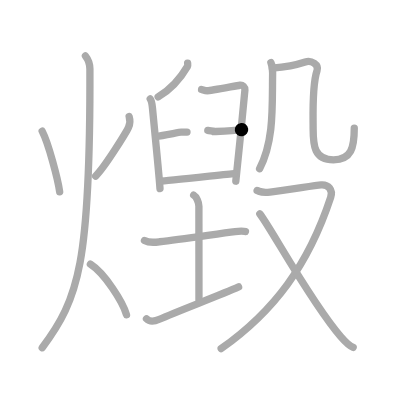
t = 0.00 s
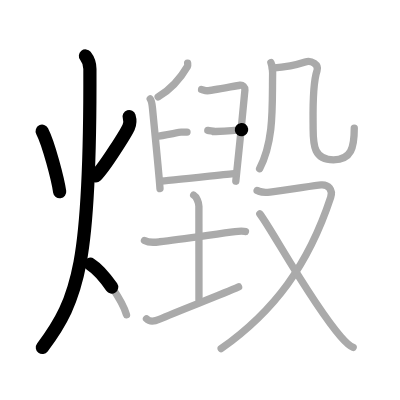
t = 3.50 s
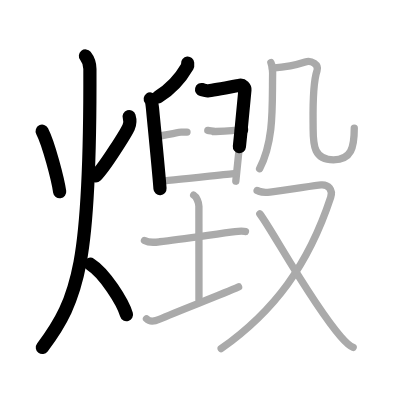
t = 6.75 s
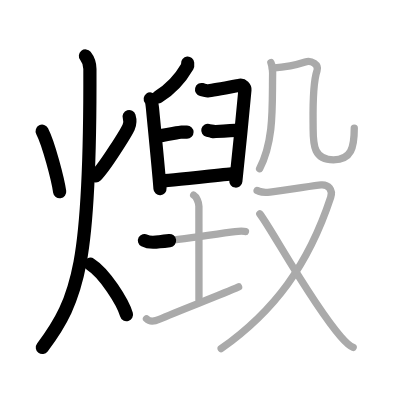
t = 10.25 s
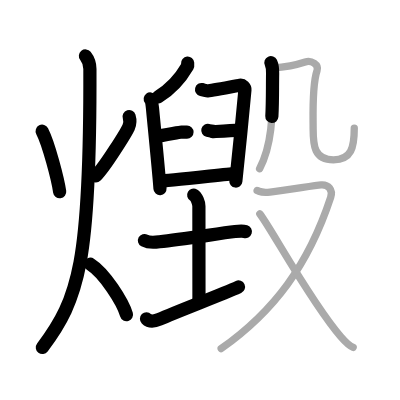
t = 13.50 s
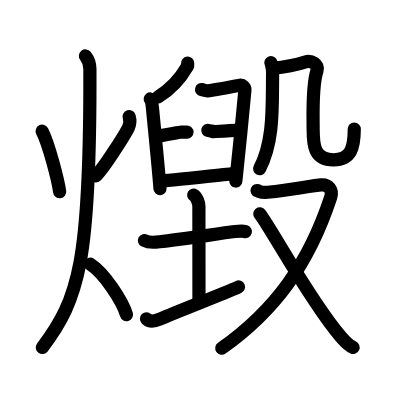
t = 17.00 s

The animated SVG that drew these frames (rendered in a browser with its animation timeline set to each time). Animation: 17 SMIL elements (animate=17); one cycle of 17.00 s.

<?xml version="1.0" standalone="no"?>
<!DOCTYPE svg PUBLIC "-//W3C//DTD SVG 1.1//EN"   "http://www.w3.org/Graphics/SVG/1.1/DTD/svg11.dtd">
<svg width="400px" height="400px"  version="1.1" xmlns="http://www.w3.org/2000/svg">
  <defs>
    <marker id="Triangle" viewBox="0 0 10 10" refX="0" refY="5" markerUnits="strokeWidth" markerWidth="3" style="stroke-opacity:0%;fill:#aaaaaa;" markerHeight="2" orient="auto">
      <path d="M 0 0 L 10 5 L 0 10 z" />
    </marker>
    
    <marker id="Arrow" viewBox="0 0 10 10" refX="5" refY="5" markerUnits="strokeWidth" markerWidth="1.8" style="stroke-opacity:0%;fill:#770000;" markerHeight="2" orient="auto">
      <path d="M 0 4 L 6 4 L 4 1 L 10 5 L 4 9 L 6 6 L 0 6 z" />
        <circle cx="5" cy="5" r="5" />
      </marker>
    
    <marker id="TriangleRed" viewBox="0 0 10 10" refX="0" refY="5" markerUnits="strokeWidth" markerWidth="3" style="stroke-opacity:0%;fill:#CC0000;" markerHeight="2" orient="auto">
      <path d="M 0 0 L 10 5 L 0 10 z" />
    </marker>
    
    <marker id="ArrowRed" viewBox="0 0 10 10" refX="5" refY="5" markerUnits="strokeWidth" markerWidth="1.8" style="stroke-opacity:0%;fill:#CC0000;" markerHeight="2" orient="auto">
      <path d="M 0 4 L 6 4 L 4 1 L 10 5 L 4 9 L 6 6 L 0 6 z" />
        <circle cx="5" cy="5" r="5" />
      </marker>
    
  </defs>
  
  <path style="fill:#ffffff; fill-opacity:100%; fill-rule:evenodd; stroke-width:0;" d="M 0 0 L 400px 0 L 400px 400px L 0 400px L 0 0" />

  <g transform="scale(3.6697247706422 3.6697247706422)">
<path style="fill:none; fill-opacity:0%; fill-rule:evenodd; stroke:#aaaaaa; stroke-opacity:100%; stroke-width: 1.5pt; stroke-linejoin:round; stroke-linecap:round;" d="M11.49 35.75c1.75 3.41 4.29 13.09 4.77 16.5"></path>
<path style="fill:none; fill-opacity:0%; fill-rule:evenodd; stroke:#aaaaaa; stroke-opacity:100%; stroke-width: 1.5pt; stroke-linejoin:round; stroke-linecap:round;" d="M35.19 31.75c0.31 1 0.38 1.78-0.17 2.97c-0.55 1.19-6.21 10.5-8.96 13.28"></path>
<path style="fill:none; fill-opacity:0%; fill-rule:evenodd; stroke:#aaaaaa; stroke-opacity:100%; stroke-width: 1.5pt; stroke-linejoin:round; stroke-linecap:round;" d="M23.28 15.25c0.61 0.77 1.22 2.3 1.22 3.58c0.17 52.66-3.02 62.63-13 75.92"></path>
<path style="fill:none; fill-opacity:0%; fill-rule:evenodd; stroke:#aaaaaa; stroke-opacity:100%; stroke-width: 1.5pt; stroke-linejoin:round; stroke-linecap:round;" d="M24.63 72c3.89 2.46 8.81 10.26 9.84 13.75"></path>
<path style="fill:none; fill-opacity:0%; fill-rule:evenodd; stroke:#aaaaaa; stroke-opacity:100%; stroke-width: 1.5pt; stroke-linejoin:round; stroke-linecap:round;" d="M51.13 17.21c0.02 0.22 0.09 0.64-0.04 0.87c-1.8 3.1-3.9 5.87-8 8.34"></path>
<path style="fill:none; fill-opacity:0%; fill-rule:evenodd; stroke:#aaaaaa; stroke-opacity:100%; stroke-width: 1.5pt; stroke-linejoin:round; stroke-linecap:round;" d="M40.94 26.96c0.37 0.48 0.52 1.54 0.61 2.52c0.33 3.57 1.71 17.09 2.05 21.92"></path>
<path style="fill:none; fill-opacity:0%; fill-rule:evenodd; stroke:#aaaaaa; stroke-opacity:100%; stroke-width: 1.5pt; stroke-linejoin:round; stroke-linecap:round;" d="M54.93 24.39c0.5 0.12 0.89 0.35 1.59 0.35c0.69 0 8.04-1.4 8.83-1.51c0.79-0.12 1.45 0.58 1.39 1.28c-0.6 6.75-1.89 19.28-2.48 24.87"></path>
<path style="fill:none; fill-opacity:0%; fill-rule:evenodd; stroke:#aaaaaa; stroke-opacity:100%; stroke-width: 1.5pt; stroke-linejoin:round; stroke-linecap:round;" d="M42.54 37.16c2.08-0.23 6.34-1.16 6.83-1.16c0.5 0 1.19 0 1.59 0"></path>
<path style="fill:none; fill-opacity:0%; fill-rule:evenodd; stroke:#aaaaaa; stroke-opacity:100%; stroke-width: 1.5pt; stroke-linejoin:round; stroke-linecap:round;" d="M56.63 35.53c0.5 0.12 2.28 0.35 1.59 0.35c-1.31 0 4.86-0.14 7.63-0.55"></path>
<path style="fill:none; fill-opacity:0%; fill-rule:evenodd; stroke:#aaaaaa; stroke-opacity:100%; stroke-width: 1.5pt; stroke-linejoin:round; stroke-linecap:round;" d="M43.63 49.34c1.29 0 18.63-1.94 20.12-2.05"></path>
<path style="fill:none; fill-opacity:0%; fill-rule:evenodd; stroke:#aaaaaa; stroke-opacity:100%; stroke-width: 1.5pt; stroke-linejoin:round; stroke-linecap:round;" d="M39.37 65.54c1.46 0.79 3.87 0.36 4.1 0.33c6.03-0.62 15.95-2.21 20.59-2.77c1.09-0.13 2.27-0.17 2.82 0.01"></path>
<path style="fill:none; fill-opacity:0%; fill-rule:evenodd; stroke:#aaaaaa; stroke-opacity:100%; stroke-width: 1.5pt; stroke-linejoin:round; stroke-linecap:round;" d="M52.78 53.17c0.79 0.46 1.42 2.06 1.42 3c0 6.7 0.02 15.55 0.02 25.49"></path>
<path style="fill:none; fill-opacity:0%; fill-rule:evenodd; stroke:#aaaaaa; stroke-opacity:100%; stroke-width: 1.5pt; stroke-linejoin:round; stroke-linecap:round;" d="M39.92 86.87c0.59 0.6 1.76 0.92 3.52 0.13c4.89-2.19 16.69-6.61 21.58-8.81"></path>
<path style="fill:none; fill-opacity:0%; fill-rule:evenodd; stroke:#aaaaaa; stroke-opacity:100%; stroke-width: 1.5pt; stroke-linejoin:round; stroke-linecap:round;" d="M73.82 17.07c0.43 0.93 0.49 1.81 0.47 2.91c-0.15 8.95 0.46 18.27-3.55 26.01"></path>
<path style="fill:none; fill-opacity:0%; fill-rule:evenodd; stroke:#aaaaaa; stroke-opacity:100%; stroke-width: 1.5pt; stroke-linejoin:round; stroke-linecap:round;" d="M74.19 18.59c3.56-0.34 6.31-0.84 8.98-1.72c1.68-0.55 3.79 0.73 3.23 2.35c-1.4 4.03-1.07 12.51-1.07 15.85c0 4.63 0.3 8.48 5.55 8.48c4.86 0 5.66-3.3 5.66-8.65"></path>
<path style="fill:none; fill-opacity:0%; fill-rule:evenodd; stroke:#aaaaaa; stroke-opacity:100%; stroke-width: 1.5pt; stroke-linejoin:round; stroke-linecap:round;" d="M70.06 51.93c1.13 0.4 1.2 0.67 3.52 0.4c4.92-0.58 12.26-1.81 13.92-1.93c2-0.15 3.29 1.31 2.61 3.38C84 72.25 74.75 84.75 60.27 94.99"></path>
<path style="fill:none; fill-opacity:0%; fill-rule:evenodd; stroke:#aaaaaa; stroke-opacity:100%; stroke-width: 1.5pt; stroke-linejoin:round; stroke-linecap:round;" d="M70.8 58.28C73.75 62 84.65 82.26 92.85 91.73c1.28 1.48 2.21 2.46 3.39 2.95"></path>

<path style="fill:none; fill-opacity:0%; fill-rule:evenodd; stroke:#000000; stroke-opacity:100%; stroke-width: 2.7pt; stroke-linejoin:round; stroke-linecap:round;" d="M11.49 35.75c1.75 3.41 4.29 13.09 4.77 16.5" pathLength="100" stroke-dashoffset="100" stroke-dasharray="100 105"><animate id="dashAnim1" attributeName="stroke-dashoffset" from="100" to="0" dur="1s" calcMode="linear" fill="freeze"/></path>
<path style="fill:none; fill-opacity:0%; fill-rule:evenodd; stroke:#000000; stroke-opacity:100%; stroke-width: 2.7pt; stroke-linejoin:round; stroke-linecap:round;" d="M35.19 31.75c0.31 1 0.38 1.78-0.17 2.97c-0.55 1.19-6.21 10.5-8.96 13.28" pathLength="100" stroke-dashoffset="100" stroke-dasharray="100 105"><animate id="dashAnim2" attributeName="stroke-dashoffset" from="100" to="0" dur="1s" calcMode="linear" begin="dashAnim1.end" fill="freeze"/></path>
<path style="fill:none; fill-opacity:0%; fill-rule:evenodd; stroke:#000000; stroke-opacity:100%; stroke-width: 2.7pt; stroke-linejoin:round; stroke-linecap:round;" d="M23.28 15.25c0.61 0.77 1.22 2.3 1.22 3.58c0.17 52.66-3.02 62.63-13 75.92" pathLength="100" stroke-dashoffset="100" stroke-dasharray="100 105"><animate id="dashAnim3" attributeName="stroke-dashoffset" from="100" to="0" dur="1s" calcMode="linear" begin="dashAnim2.end" fill="freeze"/></path>
<path style="fill:none; fill-opacity:0%; fill-rule:evenodd; stroke:#000000; stroke-opacity:100%; stroke-width: 2.7pt; stroke-linejoin:round; stroke-linecap:round;" d="M24.63 72c3.89 2.46 8.81 10.26 9.84 13.75" pathLength="100" stroke-dashoffset="100" stroke-dasharray="100 105"><animate id="dashAnim4" attributeName="stroke-dashoffset" from="100" to="0" dur="1s" calcMode="linear" begin="dashAnim3.end" fill="freeze"/></path>
<path style="fill:none; fill-opacity:0%; fill-rule:evenodd; stroke:#000000; stroke-opacity:100%; stroke-width: 2.7pt; stroke-linejoin:round; stroke-linecap:round;" d="M51.13 17.21c0.02 0.22 0.09 0.64-0.04 0.87c-1.8 3.1-3.9 5.87-8 8.34" pathLength="100" stroke-dashoffset="100" stroke-dasharray="100 105"><animate id="dashAnim5" attributeName="stroke-dashoffset" from="100" to="0" dur="1s" calcMode="linear" begin="dashAnim4.end" fill="freeze"/></path>
<path style="fill:none; fill-opacity:0%; fill-rule:evenodd; stroke:#000000; stroke-opacity:100%; stroke-width: 2.7pt; stroke-linejoin:round; stroke-linecap:round;" d="M40.94 26.96c0.37 0.48 0.52 1.54 0.61 2.52c0.33 3.57 1.71 17.09 2.05 21.92" pathLength="100" stroke-dashoffset="100" stroke-dasharray="100 105"><animate id="dashAnim6" attributeName="stroke-dashoffset" from="100" to="0" dur="1s" calcMode="linear" begin="dashAnim5.end" fill="freeze"/></path>
<path style="fill:none; fill-opacity:0%; fill-rule:evenodd; stroke:#000000; stroke-opacity:100%; stroke-width: 2.7pt; stroke-linejoin:round; stroke-linecap:round;" d="M54.93 24.39c0.5 0.12 0.89 0.35 1.59 0.35c0.69 0 8.04-1.4 8.83-1.51c0.79-0.12 1.45 0.58 1.39 1.28c-0.6 6.75-1.89 19.28-2.48 24.87" pathLength="100" stroke-dashoffset="100" stroke-dasharray="100 105"><animate id="dashAnim7" attributeName="stroke-dashoffset" from="100" to="0" dur="1s" calcMode="linear" begin="dashAnim6.end" fill="freeze"/></path>
<path style="fill:none; fill-opacity:0%; fill-rule:evenodd; stroke:#000000; stroke-opacity:100%; stroke-width: 2.7pt; stroke-linejoin:round; stroke-linecap:round;" d="M42.54 37.16c2.08-0.23 6.34-1.16 6.83-1.16c0.5 0 1.19 0 1.59 0" pathLength="100" stroke-dashoffset="100" stroke-dasharray="100 105"><animate id="dashAnim8" attributeName="stroke-dashoffset" from="100" to="0" dur="1s" calcMode="linear" begin="dashAnim7.end" fill="freeze"/></path>
<path style="fill:none; fill-opacity:0%; fill-rule:evenodd; stroke:#000000; stroke-opacity:100%; stroke-width: 2.7pt; stroke-linejoin:round; stroke-linecap:round;" d="M56.63 35.53c0.5 0.12 2.28 0.35 1.59 0.35c-1.31 0 4.86-0.14 7.63-0.55" pathLength="100" stroke-dashoffset="100" stroke-dasharray="100 105"><animate id="dashAnim9" attributeName="stroke-dashoffset" from="100" to="0" dur="1s" calcMode="linear" begin="dashAnim8.end" fill="freeze"/></path>
<path style="fill:none; fill-opacity:0%; fill-rule:evenodd; stroke:#000000; stroke-opacity:100%; stroke-width: 2.7pt; stroke-linejoin:round; stroke-linecap:round;" d="M43.63 49.34c1.29 0 18.63-1.94 20.12-2.05" pathLength="100" stroke-dashoffset="100" stroke-dasharray="100 105"><animate id="dashAnim10" attributeName="stroke-dashoffset" from="100" to="0" dur="1s" calcMode="linear" begin="dashAnim9.end" fill="freeze"/></path>
<path style="fill:none; fill-opacity:0%; fill-rule:evenodd; stroke:#000000; stroke-opacity:100%; stroke-width: 2.7pt; stroke-linejoin:round; stroke-linecap:round;" d="M39.37 65.54c1.46 0.79 3.87 0.36 4.1 0.33c6.03-0.62 15.95-2.21 20.59-2.77c1.09-0.13 2.27-0.17 2.82 0.01" pathLength="100" stroke-dashoffset="100" stroke-dasharray="100 105"><animate id="dashAnim11" attributeName="stroke-dashoffset" from="100" to="0" dur="1s" calcMode="linear" begin="dashAnim10.end" fill="freeze"/></path>
<path style="fill:none; fill-opacity:0%; fill-rule:evenodd; stroke:#000000; stroke-opacity:100%; stroke-width: 2.7pt; stroke-linejoin:round; stroke-linecap:round;" d="M52.78 53.17c0.79 0.46 1.42 2.06 1.42 3c0 6.7 0.02 15.55 0.02 25.49" pathLength="100" stroke-dashoffset="100" stroke-dasharray="100 105"><animate id="dashAnim12" attributeName="stroke-dashoffset" from="100" to="0" dur="1s" calcMode="linear" begin="dashAnim11.end" fill="freeze"/></path>
<path style="fill:none; fill-opacity:0%; fill-rule:evenodd; stroke:#000000; stroke-opacity:100%; stroke-width: 2.7pt; stroke-linejoin:round; stroke-linecap:round;" d="M39.92 86.87c0.59 0.6 1.76 0.92 3.52 0.13c4.89-2.19 16.69-6.61 21.58-8.81" pathLength="100" stroke-dashoffset="100" stroke-dasharray="100 105"><animate id="dashAnim13" attributeName="stroke-dashoffset" from="100" to="0" dur="1s" calcMode="linear" begin="dashAnim12.end" fill="freeze"/></path>
<path style="fill:none; fill-opacity:0%; fill-rule:evenodd; stroke:#000000; stroke-opacity:100%; stroke-width: 2.7pt; stroke-linejoin:round; stroke-linecap:round;" d="M73.82 17.07c0.43 0.93 0.49 1.81 0.47 2.91c-0.15 8.95 0.46 18.27-3.55 26.01" pathLength="100" stroke-dashoffset="100" stroke-dasharray="100 105"><animate id="dashAnim14" attributeName="stroke-dashoffset" from="100" to="0" dur="1s" calcMode="linear" begin="dashAnim13.end" fill="freeze"/></path>
<path style="fill:none; fill-opacity:0%; fill-rule:evenodd; stroke:#000000; stroke-opacity:100%; stroke-width: 2.7pt; stroke-linejoin:round; stroke-linecap:round;" d="M74.19 18.59c3.56-0.34 6.31-0.84 8.98-1.72c1.68-0.55 3.79 0.73 3.23 2.35c-1.4 4.03-1.07 12.51-1.07 15.85c0 4.63 0.3 8.48 5.55 8.48c4.86 0 5.66-3.3 5.66-8.65" pathLength="100" stroke-dashoffset="100" stroke-dasharray="100 105"><animate id="dashAnim15" attributeName="stroke-dashoffset" from="100" to="0" dur="1s" calcMode="linear" begin="dashAnim14.end" fill="freeze"/></path>
<path style="fill:none; fill-opacity:0%; fill-rule:evenodd; stroke:#000000; stroke-opacity:100%; stroke-width: 2.7pt; stroke-linejoin:round; stroke-linecap:round;" d="M70.06 51.93c1.13 0.4 1.2 0.67 3.52 0.4c4.92-0.58 12.26-1.81 13.92-1.93c2-0.15 3.29 1.31 2.61 3.38C84 72.25 74.75 84.75 60.27 94.99" pathLength="100" stroke-dashoffset="100" stroke-dasharray="100 105"><animate id="dashAnim16" attributeName="stroke-dashoffset" from="100" to="0" dur="1s" calcMode="linear" begin="dashAnim15.end" fill="freeze"/></path>
<path style="fill:none; fill-opacity:0%; fill-rule:evenodd; stroke:#000000; stroke-opacity:100%; stroke-width: 2.7pt; stroke-linejoin:round; stroke-linecap:round;" d="M70.8 58.28C73.75 62 84.65 82.26 92.85 91.73c1.28 1.48 2.21 2.46 3.39 2.95" pathLength="100" stroke-dashoffset="100" stroke-dasharray="100 105"><animate id="dashAnim17" attributeName="stroke-dashoffset" from="100" to="0" dur="1s" calcMode="linear" begin="dashAnim16.end" fill="freeze"/></path>

</g>

</svg>  
          
